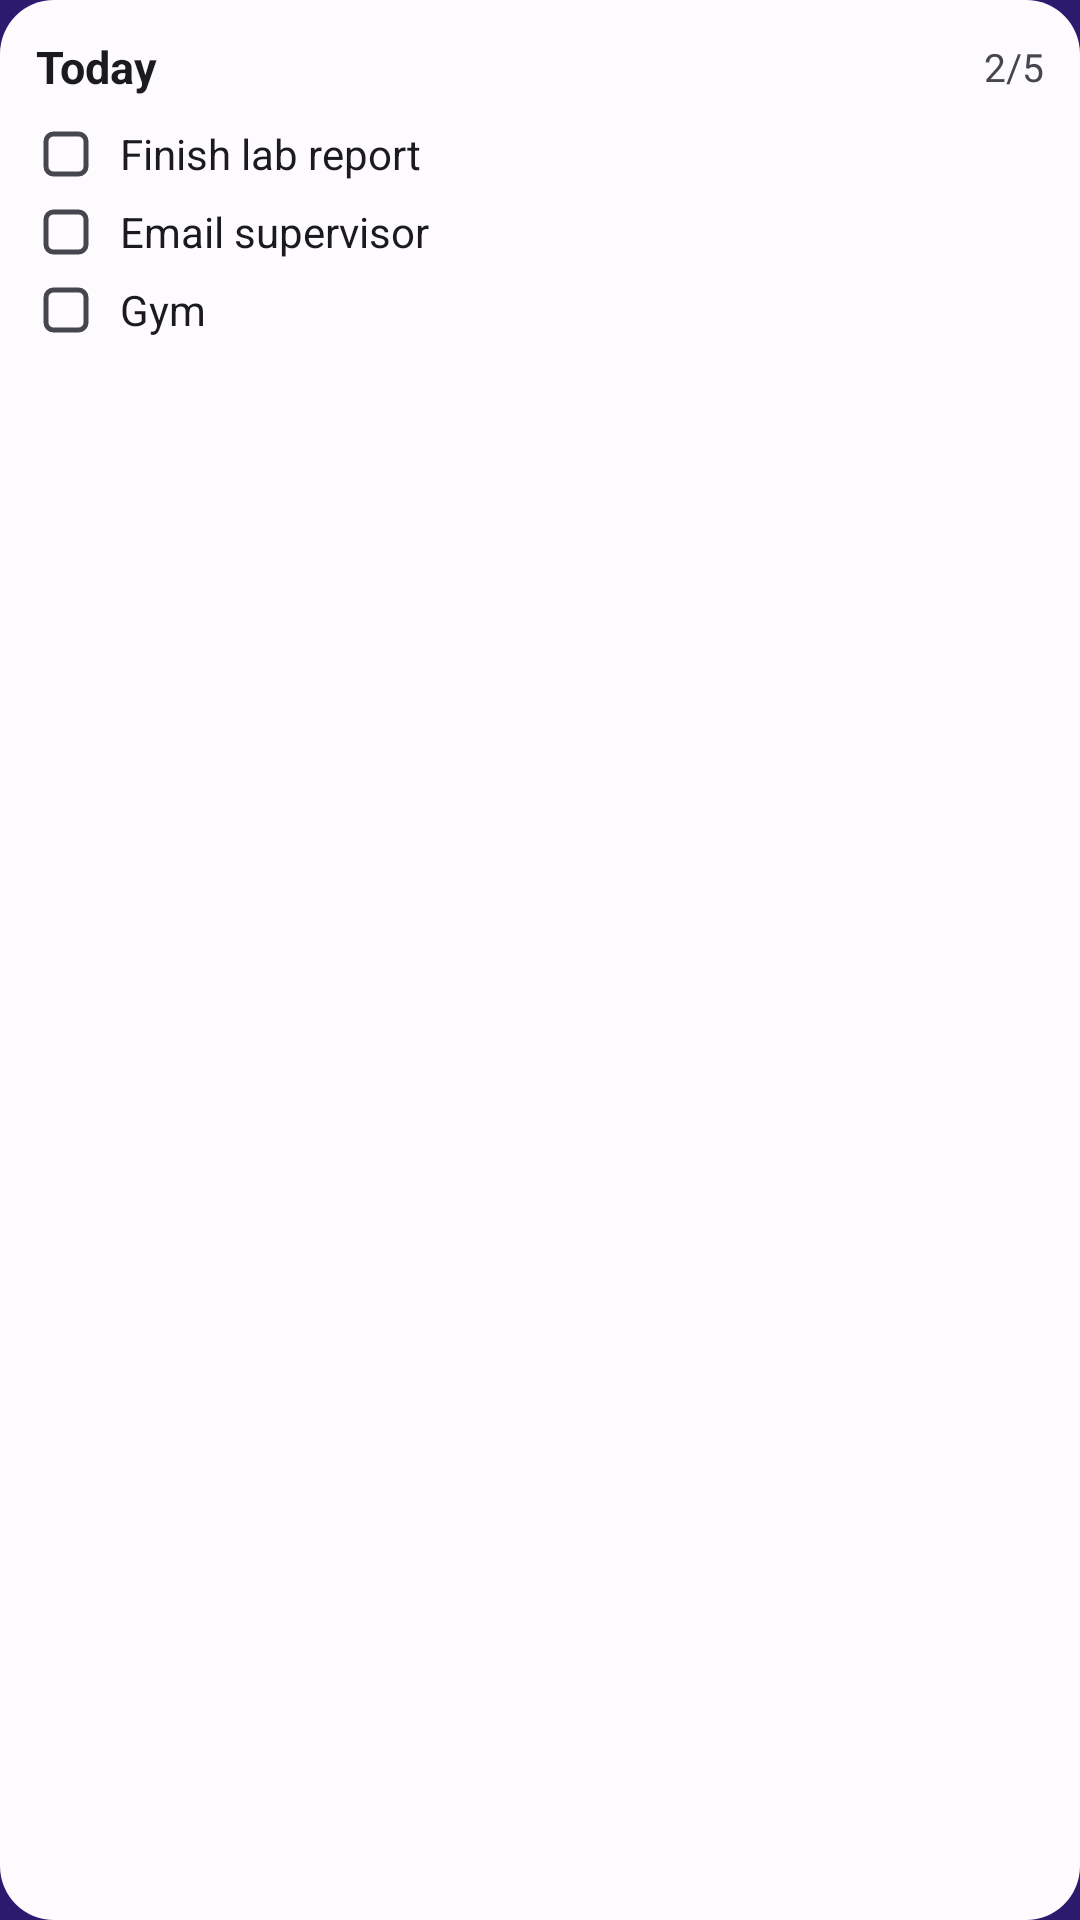

Android layout source for this screen:
<!-- AndroidManifest.xml: application theme Theme.Ultiq -->
<!-- res/layout/widget_checklist_preview.xml -->
<?xml version="1.0" encoding="utf-8"?>
<LinearLayout xmlns:android="http://schemas.android.com/apk/res/android"
    android:layout_width="match_parent"
    android:layout_height="match_parent"
    android:orientation="vertical"
    android:padding="12dp"
    android:background="@drawable/widget_card_bg">

    <LinearLayout android:layout_width="match_parent" android:layout_height="wrap_content" android:orientation="horizontal" android:gravity="center_vertical" android:layout_marginBottom="6dp">
        <TextView android:layout_width="0dp" android:layout_height="wrap_content" android:layout_weight="1" android:text="Today" android:textColor="@color/widget_text" android:textSize="15sp" android:textStyle="bold" />
        <TextView android:layout_width="wrap_content" android:layout_height="wrap_content" android:text="2/5" android:textColor="@color/widget_subtext" android:textSize="13sp" />
    </LinearLayout>

    <LinearLayout android:layout_width="match_parent" android:layout_height="wrap_content" android:orientation="horizontal" android:gravity="center_vertical" android:paddingTop="3dp" android:paddingBottom="3dp">
        <ImageView android:layout_width="20dp" android:layout_height="20dp" android:src="@drawable/ic_widget_checkbox" android:importantForAccessibility="no" />
        <TextView android:layout_width="0dp" android:layout_height="wrap_content" android:layout_weight="1" android:layout_marginStart="8dp" android:maxLines="1" android:text="Finish lab report" android:textColor="@color/widget_text" android:textSize="14sp" />
    </LinearLayout>

    <LinearLayout android:layout_width="match_parent" android:layout_height="wrap_content" android:orientation="horizontal" android:gravity="center_vertical" android:paddingTop="3dp" android:paddingBottom="3dp">
        <ImageView android:layout_width="20dp" android:layout_height="20dp" android:src="@drawable/ic_widget_checkbox" android:importantForAccessibility="no" />
        <TextView android:layout_width="0dp" android:layout_height="wrap_content" android:layout_weight="1" android:layout_marginStart="8dp" android:maxLines="1" android:text="Email supervisor" android:textColor="@color/widget_text" android:textSize="14sp" />
    </LinearLayout>

    <LinearLayout android:layout_width="match_parent" android:layout_height="wrap_content" android:orientation="horizontal" android:gravity="center_vertical" android:paddingTop="3dp" android:paddingBottom="3dp">
        <ImageView android:layout_width="20dp" android:layout_height="20dp" android:src="@drawable/ic_widget_checkbox" android:importantForAccessibility="no" />
        <TextView android:layout_width="0dp" android:layout_height="wrap_content" android:layout_weight="1" android:layout_marginStart="8dp" android:maxLines="1" android:text="Gym" android:textColor="@color/widget_text" android:textSize="14sp" />
    </LinearLayout>
</LinearLayout>
<!-- resources referenced by this layout -->
<resources>
  <color name="widget_subtext">#46464F</color>
  <color name="widget_text">#1B1B1F</color>
  <!-- drawable ic_widget_checkbox (drawable) -->
  <?xml version="1.0" encoding="utf-8"?>
  <vector xmlns:android="http://schemas.android.com/apk/res/android"
      android:width="22dp"
      android:height="22dp"
      android:viewportWidth="24"
      android:viewportHeight="24">
      <path
          android:fillColor="#00000000"
          android:strokeColor="@color/widget_subtext"
          android:strokeWidth="2"
          android:pathData="M7,4 h10 a3,3 0 0 1 3,3 v10 a3,3 0 0 1 -3,3 h-10 a3,3 0 0 1 -3,-3 v-10 a3,3 0 0 1 3,-3 z" />
  </vector>
  <!-- drawable widget_card_bg (drawable) -->
  <?xml version="1.0" encoding="utf-8"?>
  <shape xmlns:android="http://schemas.android.com/apk/res/android" android:shape="rectangle">
      <solid android:color="@color/widget_bg" />
      <corners android:radius="18dp" />
  </shape>
  <style name="Theme.Ultiq" parent="android:Theme.Material.Light.NoActionBar">
          <item name="android:windowBackground">#2A1B6E</item>
          <item name="android:statusBarColor">#2A1B6E</item>
          <item name="android:windowLightStatusBar">false</item>
      </style>
  <color name="widget_bg">#FEFBFF</color>
</resources>
